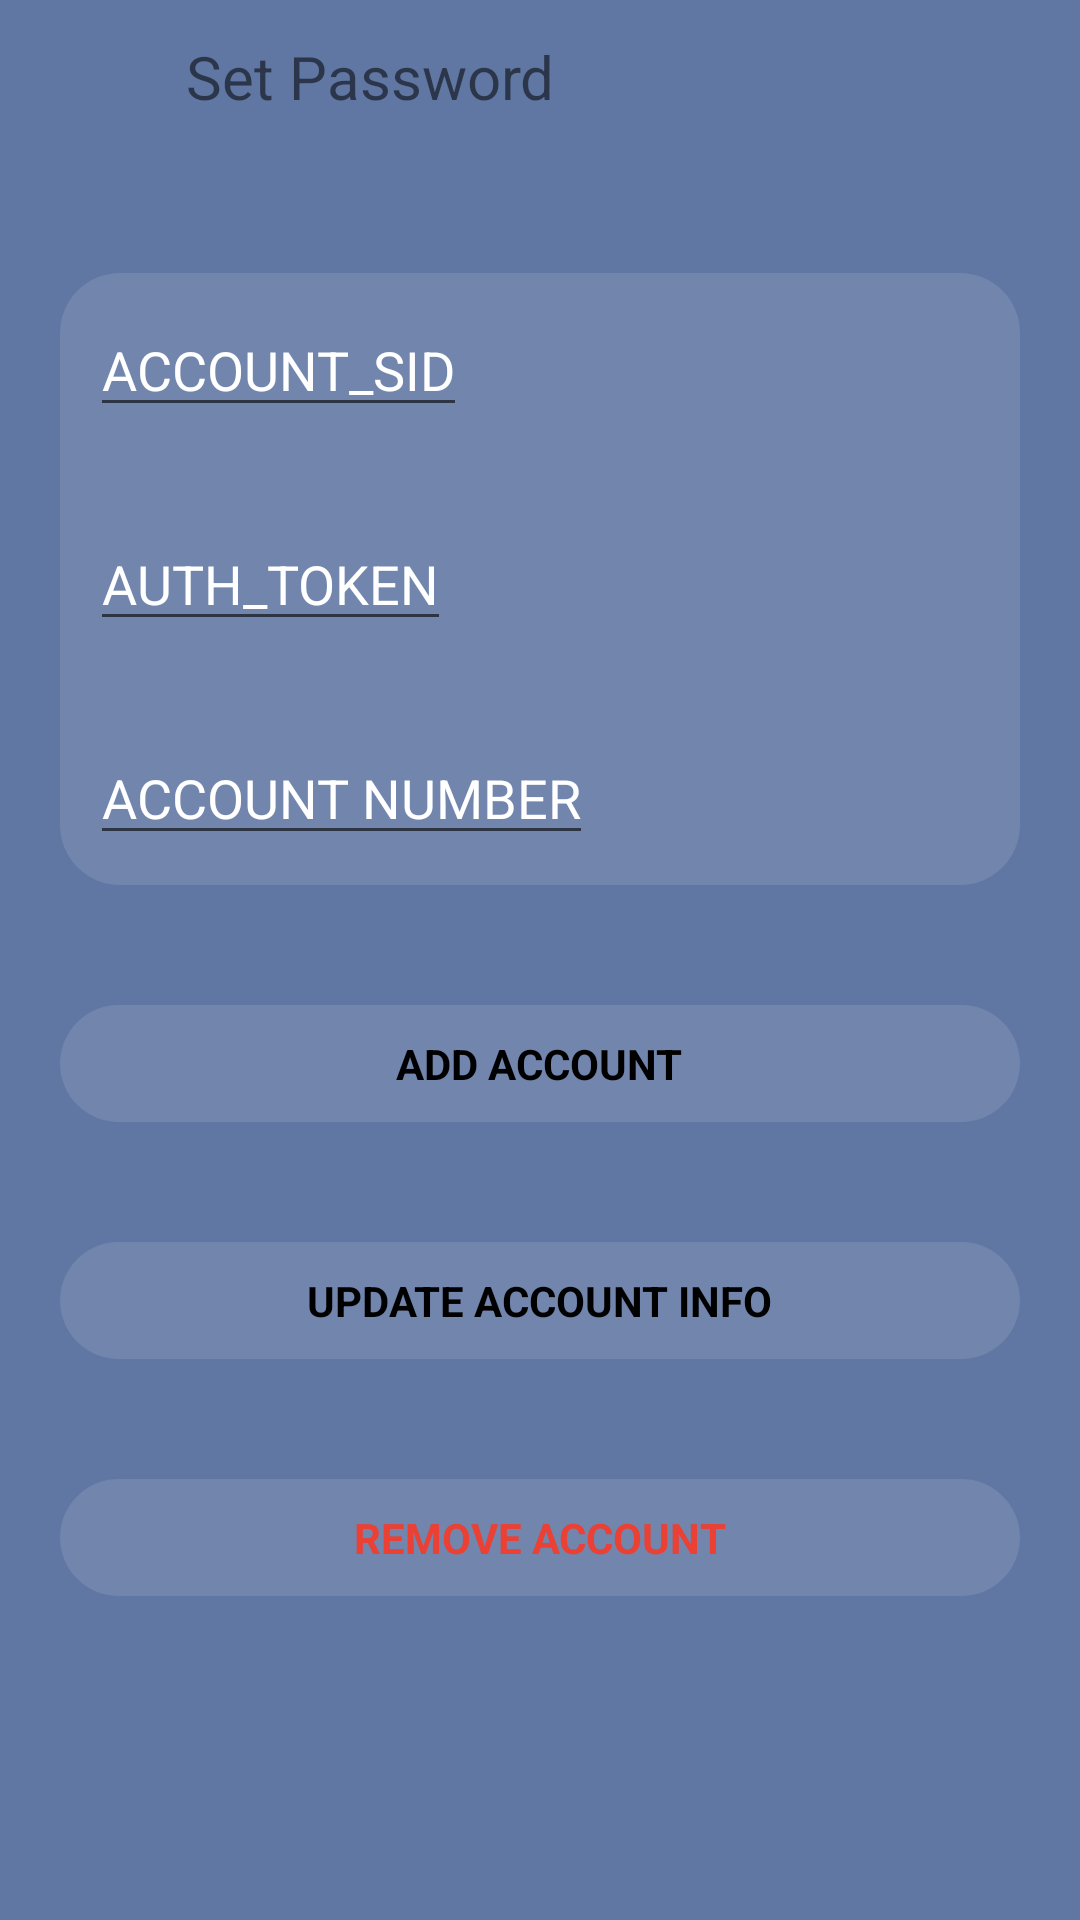

Write the Android layout XML for this screen, with the resource values it uses.
<!-- AndroidManifest.xml: application theme Theme.PTS_B -->
<!-- res/layout/activity_add_twilio_account.xml -->
<?xml version="1.0" encoding="utf-8"?>
<LinearLayout xmlns:android="http://schemas.android.com/apk/res/android"
    xmlns:app="http://schemas.android.com/apk/res-auto"
    xmlns:tools="http://schemas.android.com/tools"
    android:layout_width="match_parent"
    android:layout_height="match_parent"
    android:orientation="vertical"
    android:background="@color/background"
    tools:context=".features.view.Settings_Activity">


    
    <RelativeLayout
        android:layout_width="match_parent"
        android:layout_height="wrap_content"
        android:id="@+id/invisibleActionBar">
        <LinearLayout
            android:layout_width="wrap_content"
            android:layout_height="wrap_content"
            android:orientation="horizontal">
            <ImageView
                android:id="@+id/goBack"
                android:layout_width="50dp"
                android:layout_height="50dp"
                android:padding="14dp"
                android:src="@drawable/go_back"
                android:background="?attr/selectableItemBackgroundBorderless" /> 
            <TextView
                android:layout_width="wrap_content"
                android:layout_height="wrap_content"
                android:text="Set Password"
                android:padding="12dp"
                android:textSize="20dp"
                />


        </LinearLayout>
    </RelativeLayout>

    <LinearLayout
        android:background="@drawable/option_block"
        android:layout_width="match_parent"
        android:id="@+id/inputBox"
        android:layout_height="wrap_content"
        android:layout_marginStart="20dp"
        android:layout_marginEnd="20dp"
        android:layout_marginTop="40dp"
        android:orientation="vertical">

        <RelativeLayout
            android:id="@+id/accountSid"
            android:padding="10dp"
            android:layout_width="match_parent"
            android:layout_height="wrap_content"
            android:background="?attr/selectableItemBackgroundBorderless"
            android:clickable="true"
            android:focusable="true">

            <EditText
                android:layout_width="wrap_content"
                android:layout_height="wrap_content"
                android:id="@+id/sid"
                android:hint="ACCOUNT_SID"
                android:textColor="@color/white"
                android:textColorHint="@color/white"/>
        </RelativeLayout>

        <RelativeLayout
            android:id="@+id/authToken"
            android:layout_marginTop="10dp"
            android:padding="10dp"
            android:layout_width="match_parent"
            android:layout_height="wrap_content"
            android:background="?attr/selectableItemBackgroundBorderless"
            android:clickable="true"
            android:focusable="true">
            <EditText
                android:layout_width="wrap_content"
                android:layout_height="wrap_content"
                android:id="@+id/token"
                android:inputType="textPassword"
                android:hint="AUTH_TOKEN"
                android:textColor="@color/white"
                android:textColorHint="@color/white"/>

        </RelativeLayout>

        <RelativeLayout
            android:id="@+id/accountNumber"
            android:layout_marginTop="10dp"
            android:padding="10dp"
            android:layout_width="match_parent"
            android:layout_height="wrap_content"
            android:background="?attr/selectableItemBackgroundBorderless"
            android:clickable="true"
            android:focusable="true">
            <EditText
                android:layout_width="wrap_content"
                android:layout_height="wrap_content"
                android:id="@+id/number"
                android:inputType="textPassword"
                android:hint="ACCOUNT NUMBER"
                android:textColor="@color/white"
                android:textColorHint="@color/white"/>

        </RelativeLayout>
    </LinearLayout>

    <LinearLayout
        android:background="@drawable/option_block"
        android:layout_width="match_parent"
        android:layout_height="wrap_content"
        android:id="@+id/button1Box"
        android:layout_marginStart="20dp"
        android:layout_marginEnd="20dp"
        android:layout_marginTop="40dp"
        android:orientation="vertical"
        >
        <RelativeLayout
            android:id="@+id/addAccount"
            android:padding="10dp"
            android:layout_width="match_parent"
            android:layout_height="wrap_content"
            android:background="?attr/selectableItemBackgroundBorderless"
            android:clickable="true"
            android:focusable="true">

            <TextView
                android:layout_width="wrap_content"
                android:layout_height="wrap_content"
                android:layout_marginStart="20dp"
                android:layout_centerInParent="true"
                android:text="ADD ACCOUNT"
                android:textColor="@color/black"
                android:textStyle="bold" />
        </RelativeLayout>
    </LinearLayout>

    <LinearLayout
        android:background="@drawable/option_block"
        android:layout_width="match_parent"
        android:layout_height="wrap_content"
        android:layout_marginStart="20dp"
        android:id="@+id/button2Box"
        android:layout_marginEnd="20dp"
        android:layout_marginTop="40dp"
        android:orientation="vertical"
        >
        <RelativeLayout
            android:id="@+id/updateAccount"
            android:padding="10dp"
            android:layout_width="match_parent"
            android:layout_height="wrap_content"
            android:background="?attr/selectableItemBackgroundBorderless"
            android:clickable="true"
            android:focusable="true">

            <TextView
                android:layout_width="wrap_content"
                android:layout_height="wrap_content"
                android:layout_marginStart="20dp"
                android:layout_centerInParent="true"
                android:text="UPDATE ACCOUNT INFO"
                android:textColor="@color/black"
                android:textStyle="bold" />
        </RelativeLayout>


    </LinearLayout>

    <LinearLayout
        android:background="@drawable/option_block"
        android:layout_width="match_parent"
        android:layout_height="wrap_content"
        android:layout_marginStart="20dp"
        android:id="@+id/button3Box"
        android:layout_marginEnd="20dp"
        android:layout_marginTop="40dp"
        android:orientation="vertical"
        >
        <RelativeLayout
            android:id="@+id/removeAccount"
            android:padding="10dp"
            android:layout_width="match_parent"
            android:layout_height="wrap_content"
            android:background="?attr/selectableItemBackgroundBorderless"
            android:clickable="true"
            android:focusable="true">

            <TextView
                android:layout_width="wrap_content"
                android:layout_height="wrap_content"
                android:layout_marginStart="20dp"
                android:layout_centerInParent="true"
                android:text="REMOVE ACCOUNT"
                android:textColor="#eb4034"
                android:textStyle="bold" />
        </RelativeLayout>


    </LinearLayout>

    <ProgressBar
        android:layout_width="match_parent"
        android:layout_height="wrap_content"
        android:id="@+id/progressBar"
        app:layout_constraintBottom_toBottomOf="parent"
        app:layout_constraintEnd_toEndOf="parent"
        app:layout_constraintStart_toStartOf="parent"
        app:layout_constraintTop_toTopOf="parent"
        android:visibility="visible"
        android:outlineSpotShadowColor="@color/purple_200"/>

</LinearLayout>
<!-- resources referenced by this layout -->
<resources>
  <color name="background">#6077a3</color>
  <color name="black">#FF000000</color>
  <color name="purple_200">#FFBB86FC</color>
  <color name="white">#FFFFFFFF</color>
  <!-- drawable option_block (drawable) -->
  <?xml version="1.0" encoding="utf-8"?>
  <shape xmlns:android="http://schemas.android.com/apk/res/android"
      android:shape="rectangle">
  
      <solid android:color="#1BFFFFFF"/>
      <corners android:radius="20dp"/>
  
  </shape>
  <style name="Theme.PTS_B" parent="Theme.MaterialComponents.DayNight.NoActionBar">
          
          <item name="colorPrimary">@color/background</item>
          <item name="colorPrimaryDark">@color/colorStatusBar</item>
          <item name="colorPrimaryVariant">@color/purple_700</item>
          <item name="colorOnPrimary">@color/white</item>
          
          <item name="colorSecondary">@color/teal_200</item>
          <item name="colorSecondaryVariant">@color/teal_700</item>
          <item name="colorOnSecondary">@color/black</item>
          
  
          
          <item name="android:statusBarColor">@color/colorStatusBar</item>
          
      </style>
  <color name="colorStatusBar">#6077a3</color>
  <color name="purple_700">#FF3700B3</color>
  <color name="teal_200">#FF03DAC5</color>
  <color name="teal_700">#FF018786</color>
</resources>
